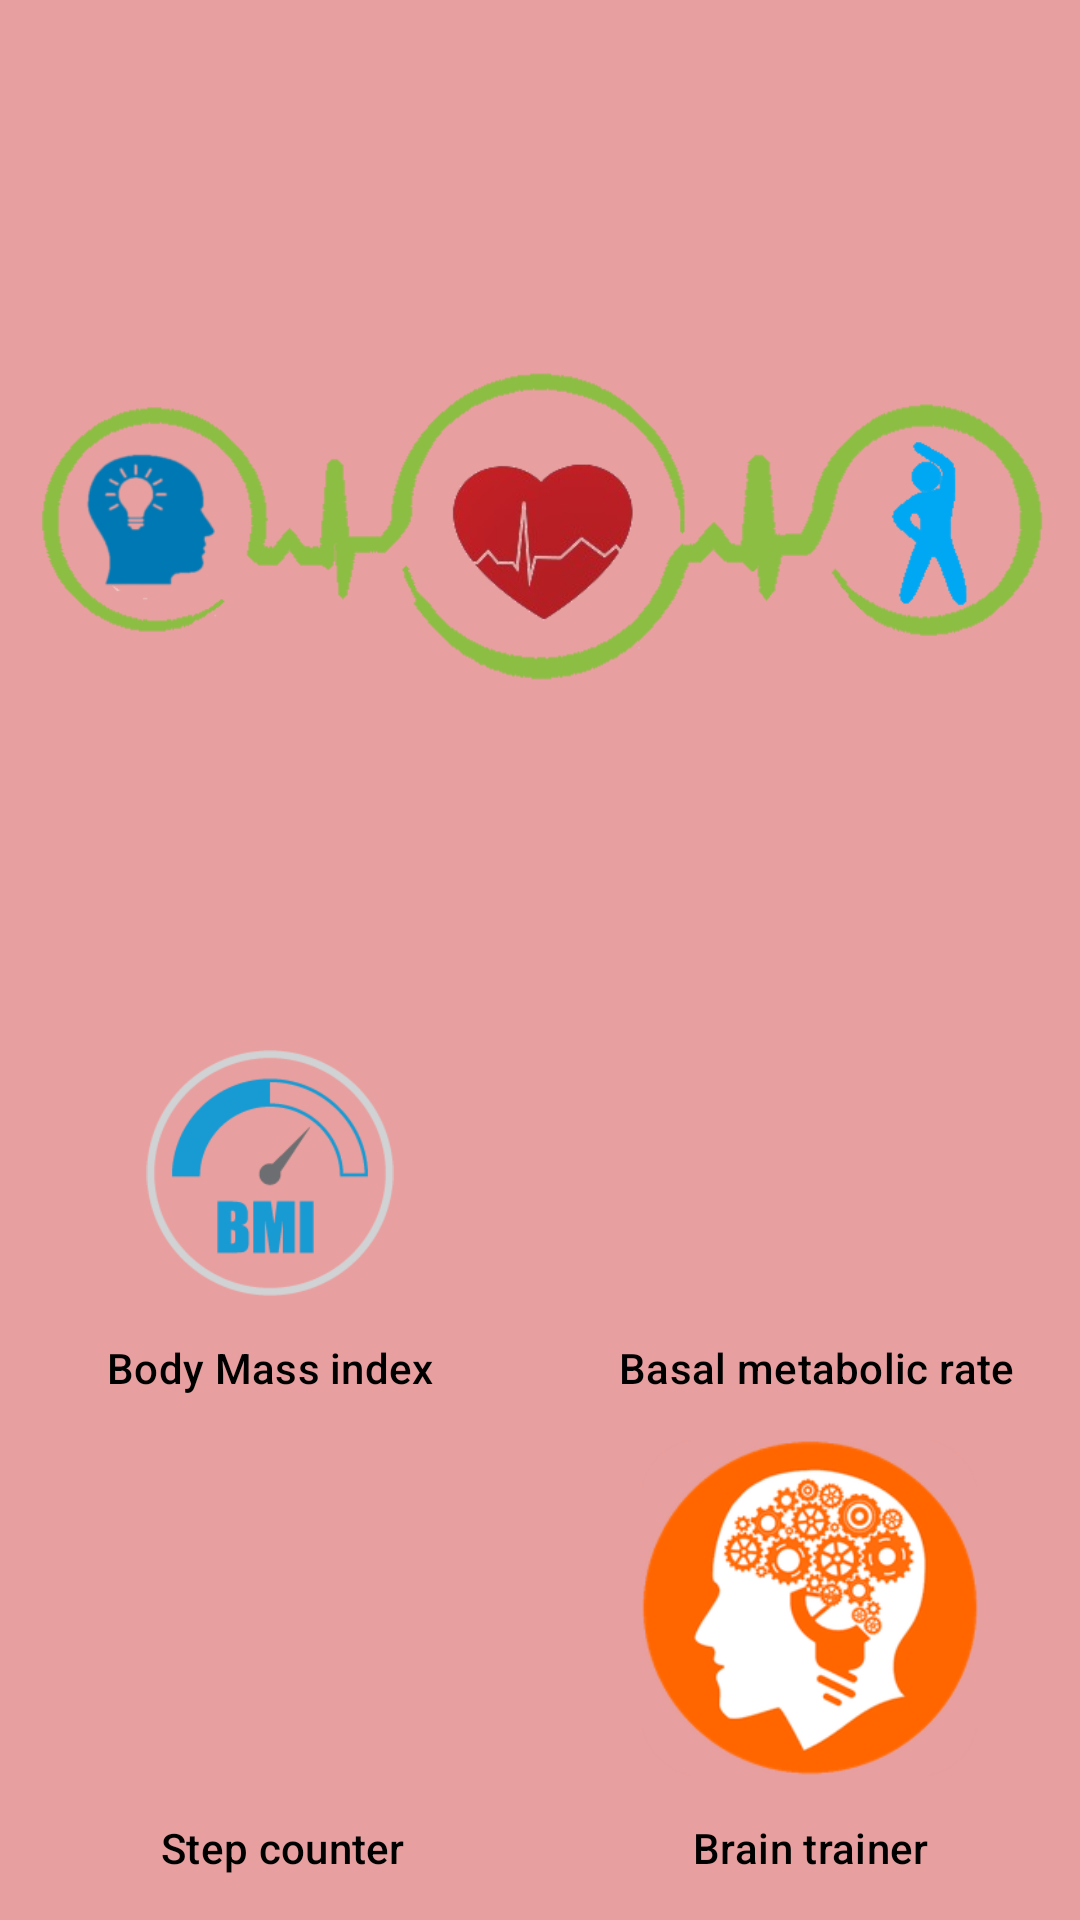

This screen was rendered from an Android layout file. Write that file and the resources it references.
<!-- AndroidManifest.xml: application theme Theme.HealthBodyAndMind -->
<!-- res/layout/activity_home.xml -->
<?xml version="1.0" encoding="utf-8"?>
<androidx.drawerlayout.widget.DrawerLayout xmlns:android="http://schemas.android.com/apk/res/android"
    xmlns:app="http://schemas.android.com/apk/res-auto"
    xmlns:tools="http://schemas.android.com/tools"
    android:id="@+id/drawer"
    android:layout_width="match_parent"
    android:layout_height="match_parent"
    android:fitsSystemWindows="true">

    <androidx.constraintlayout.widget.ConstraintLayout
        android:layout_width="match_parent"
        android:layout_height="match_parent"
        android:background="#E89F9F"
        tools:context=".Home.Home">

        <androidx.appcompat.widget.Toolbar
            android:id="@+id/bar"
            android:layout_width="match_parent"
            android:layout_height="?actionBarSize"
            app:layout_constraintEnd_toEndOf="parent"
            app:layout_constraintStart_toStartOf="parent"
            app:layout_constraintTop_toTopOf="parent" />

        <ImageView
            android:id="@+id/background"
            android:layout_width="wrap_content"
            android:layout_height="wrap_content"
            app:layout_constraintEnd_toEndOf="parent"
            app:layout_constraintHorizontal_bias="0.52"
            app:layout_constraintStart_toStartOf="parent"
            app:layout_constraintTop_toTopOf="parent"
            app:srcCompat="@drawable/background2" />

        <Button
            android:id="@+id/bmiBtn"
            style="@style/Widget.Material3.Button.TextButton"
            android:layout_width="wrap_content"
            android:layout_height="wrap_content"
            android:text="@string/bmi"
            android:textColor="#000000"
            app:layout_constraintBottom_toTopOf="@+id/guideline3"
            app:layout_constraintEnd_toStartOf="@+id/guideline"
            app:layout_constraintHorizontal_bias="0.504"
            app:layout_constraintStart_toStartOf="parent" />

        <Button
            android:id="@+id/stebcounterbtn"
            style="@style/Widget.Material3.Button.TextButton.Dialog"
            android:layout_width="wrap_content"
            android:layout_height="wrap_content"
            android:text="@string/step"
            android:textColor="#000000"
            app:iconTintMode="multiply"
            app:layout_constraintBottom_toBottomOf="parent"
            app:layout_constraintEnd_toStartOf="@+id/guideline"
            app:layout_constraintStart_toStartOf="parent" />

        <Button
            android:id="@+id/bmrBtn"
            style="@style/Widget.Material3.Button.TextButton.Dialog.Icon"
            android:layout_width="wrap_content"
            android:layout_height="wrap_content"
            android:text="@string/bmr"
            android:textColor="#000000"
            app:layout_constraintBottom_toTopOf="@+id/guideline3"
            app:layout_constraintEnd_toEndOf="parent"
            app:layout_constraintStart_toStartOf="@+id/guideline" />

        <Button
            android:id="@+id/braintrainBtn"
            style="@style/Widget.Material3.Button.TextButton.Dialog.Flush"
            android:layout_width="wrap_content"
            android:layout_height="wrap_content"
            android:text="@string/brain"
            android:textColor="#000000"
            app:layout_constraintBottom_toBottomOf="parent"
            app:layout_constraintEnd_toEndOf="parent"
            app:layout_constraintStart_toStartOf="@+id/guideline" />

        <androidx.constraintlayout.widget.Guideline
            android:id="@+id/guideline"
            android:layout_width="wrap_content"
            android:layout_height="wrap_content"
            android:orientation="vertical"
            app:layout_constraintGuide_percent="0.5" />

        <androidx.constraintlayout.widget.Guideline
            android:id="@+id/guideline3"
            android:layout_width="wrap_content"
            android:layout_height="wrap_content"
            android:orientation="horizontal"
            app:layout_constraintGuide_percent="0.75" />

        <ImageView
            android:id="@+id/bmiIV"
            android:layout_width="0dp"
            android:layout_height="0dp"
            android:clickable="true"
            app:layout_constraintBottom_toTopOf="@+id/bmiBtn"
            app:layout_constraintEnd_toStartOf="@+id/guideline"
            app:layout_constraintStart_toStartOf="parent"
            app:layout_constraintTop_toBottomOf="@+id/background"
            app:srcCompat="@drawable/bmi" />

        <ImageView
            android:id="@+id/calorie"
            android:layout_width="0dp"
            android:layout_height="0dp"
            android:clickable="true"
            app:layout_constraintBottom_toTopOf="@+id/bmrBtn"
            app:layout_constraintEnd_toEndOf="parent"
            app:layout_constraintStart_toStartOf="@+id/guideline"
            app:layout_constraintTop_toBottomOf="@+id/background"
            app:srcCompat="@drawable/caloriecalculate" />

        <ImageView
            android:id="@+id/BraintrainerImgview"
            android:layout_width="0dp"
            android:layout_height="0dp"
            android:clickable="true"
            app:layout_constraintBottom_toTopOf="@+id/braintrainBtn"
            app:layout_constraintEnd_toEndOf="parent"
            app:layout_constraintStart_toStartOf="@+id/guideline"
            app:layout_constraintTop_toTopOf="@+id/guideline3"
            app:srcCompat="@drawable/braintrainer" />

        <ImageView
            android:id="@+id/stebIV"
            android:layout_width="0dp"
            android:layout_height="0dp"
            android:clickable="true"
            app:layout_constraintBottom_toTopOf="@+id/stebcounterbtn"
            app:layout_constraintEnd_toStartOf="@+id/guideline"
            app:layout_constraintStart_toStartOf="parent"
            app:layout_constraintTop_toTopOf="@+id/guideline3"
            app:srcCompat="@drawable/counter" />

    </androidx.constraintlayout.widget.ConstraintLayout>

</androidx.drawerlayout.widget.DrawerLayout>
<!-- resources referenced by this layout -->
<resources>
  <!-- drawable background2: png bitmap (drawable, 33749 bytes) -->
  <!-- drawable bmi: png bitmap (drawable, 8388 bytes) -->
  <!-- drawable braintrainer: png bitmap (drawable, 8436 bytes) -->
  <string name="bmi">Body Mass index</string>
  <string name="bmr">Basal metabolic rate</string>
  <string name="brain">Brain trainer</string>
  <string name="step">Step counter</string>
  <style name="Theme.HealthBodyAndMind" parent="Base.Theme.HealthBodyAndMind" />
  <style name="Base.Theme.HealthBodyAndMind" parent="Theme.Material3.DayNight.NoActionBar">
          
          
      </style>
</resources>
